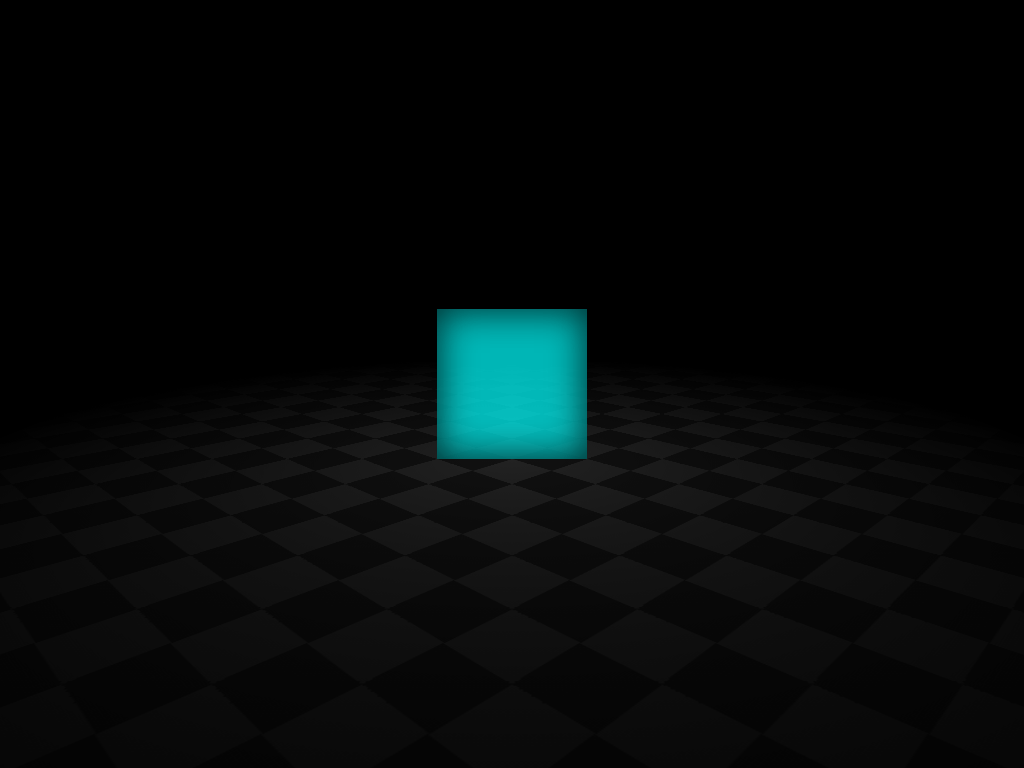

Here is a drawing made with CSS. Write the source that renders it.

<!-- file: index.html -->
<!DOCTYPE html>
<html lang="en">
<head>
    <meta charset="UTF-8">
    <meta http-equiv="X-UA-Compatible" content="IE=edge">
    <meta name="viewport" content="width=device-width, initial-scale=1.0">
    <title>Document</title>
    <link rel="stylesheet" href="style.css">
</head>
<body>
    <div class="scene">
        <div class="floor"></div>
        <div class="cube">
            <div class="front"></div>
            <div class="back"></div>
            <div class="left"></div>
            <div class="right"></div>
            <div class="top">
                <div class="ballShadow"></div>
            </div>
            <div class="bottom"></div>
        </div>
        <div class="ball"></div>
    </div>
    
</body>
</html>

/* file: style.css */
:root{
 --boxColor: #0ff7;
 --rotateSpeed: 30s;
 --bounceSpeed: 2s;
}

body{
    background-color: #000;
    min-height: 100vh;
    display: flex;
    justify-content: center;
    align-items: center;
    margin: 0;
    padding: 0;
    font-size: 75px;
    perspective: 10em;
    perspective-origin: 50% calc(50% - 2em);
}

.scene{
    position: relative;
    transform-style: preserve-3d;
    animation: sceneRotate var(--rotateSpeed) infinite linear;
}

@keyframes sceneRotate {
    to{transform: rotateY(360deg);}
}

.ball{
    width: 1em;
    height: 1em;
    border-radius: 50%;
    background-color: coral;

    position: absolute;
    left: -0.5em;
    bottom: 1em;

    background-image: radial-gradient(
        circle at top,
        coral,
        #000
    );

    animation: 
    ballBounce var(--bounceSpeed) infinite ease-out,
    ballHeight var(--bounceSpeed) infinite ease-out,
    sceneRotate var(--rotateSpeed) infinite linear reverse;
}

@keyframes ballHeight {
    0%, 100%{
        height: 0.82em;
    }
    20%, 95%{
        height: 1em;
        animation-timing-function: ease-in;
    }
}

@keyframes ballBounce {
  0%,
  100% {
      bottom: 0.5em;
  }
  50% {bottom: 3em; animation-timing-function: ease-in;}
}

.ballShadow{
    position: absolute;
    width: 100%;
    height: 100%;
    background-image: radial-gradient(#0007, #0000 50%);
    animation: ballShadow var(--bounceSpeed) infinite ease-out;
}

@keyframes ballShadow {
    0%, 20%, 95%, 100%{transform: scale(1); opacity: 1;}
    50%{transform: scale(2); opacity: 0.5; animation-timing-function: ease-in;}
}

@keyframes cubeHeight {

    0%,
    100% {
        height: 1.5em;
    }

    20%, 95% {
        height: 2em;
    }
}

.cube{
    width: 2em;
    height: 2em;
    position: absolute;
    bottom: -1em;
    left: -1em;
    animation: cubeHeight var(--bounceSpeed) infinite linear;
}
.cube .left,
.cube .right,
.cube .front,
.cube .back {
    position: absolute;
    width: 100%;
    height: 100%;
    background-color: var(--boxColor);
    box-shadow: 0 0 0.5em #000a inset;
}
.cube .front{
    transform: translateZ(1em);
}
.cube .right{
    transform: rotateY(90deg) translateZ(1em);
}
.cube .back{
    transform: rotateY(180deg) translateZ(1em);
}
.cube .left{
    transform: rotateY(270deg) translateZ(1em);
}
.cube .top{
    position: absolute;
    width: 2em;
    height: 2em;
    background-color: var(--boxColor);
    transform: translateY(-50%) rotateX(90deg);
    box-shadow: 0 0 0.5em #000a inset;
}
.cube .bottom{
    position: absolute;
    width: 2em;
    height: 2em;
    background-color: var(--boxColor);
    opacity: 0.15;
    bottom: 0;
    transform: translateY(50%) rotateX(90deg);
    box-shadow: 0 0 0.5em #000a inset;
}

.floor{
    width: 15em;
    height: 15em;
    background-image: radial-gradient(#0000, #000 75%), repeating-conic-gradient(from 45deg, #111 0deg 90deg, #222 90deg 180deg);
    background-size: 100%, 1em 1em;

    position: absolute;
    transform: translate(-50%, -50%) rotateX(90deg);
    top: 1em;
}